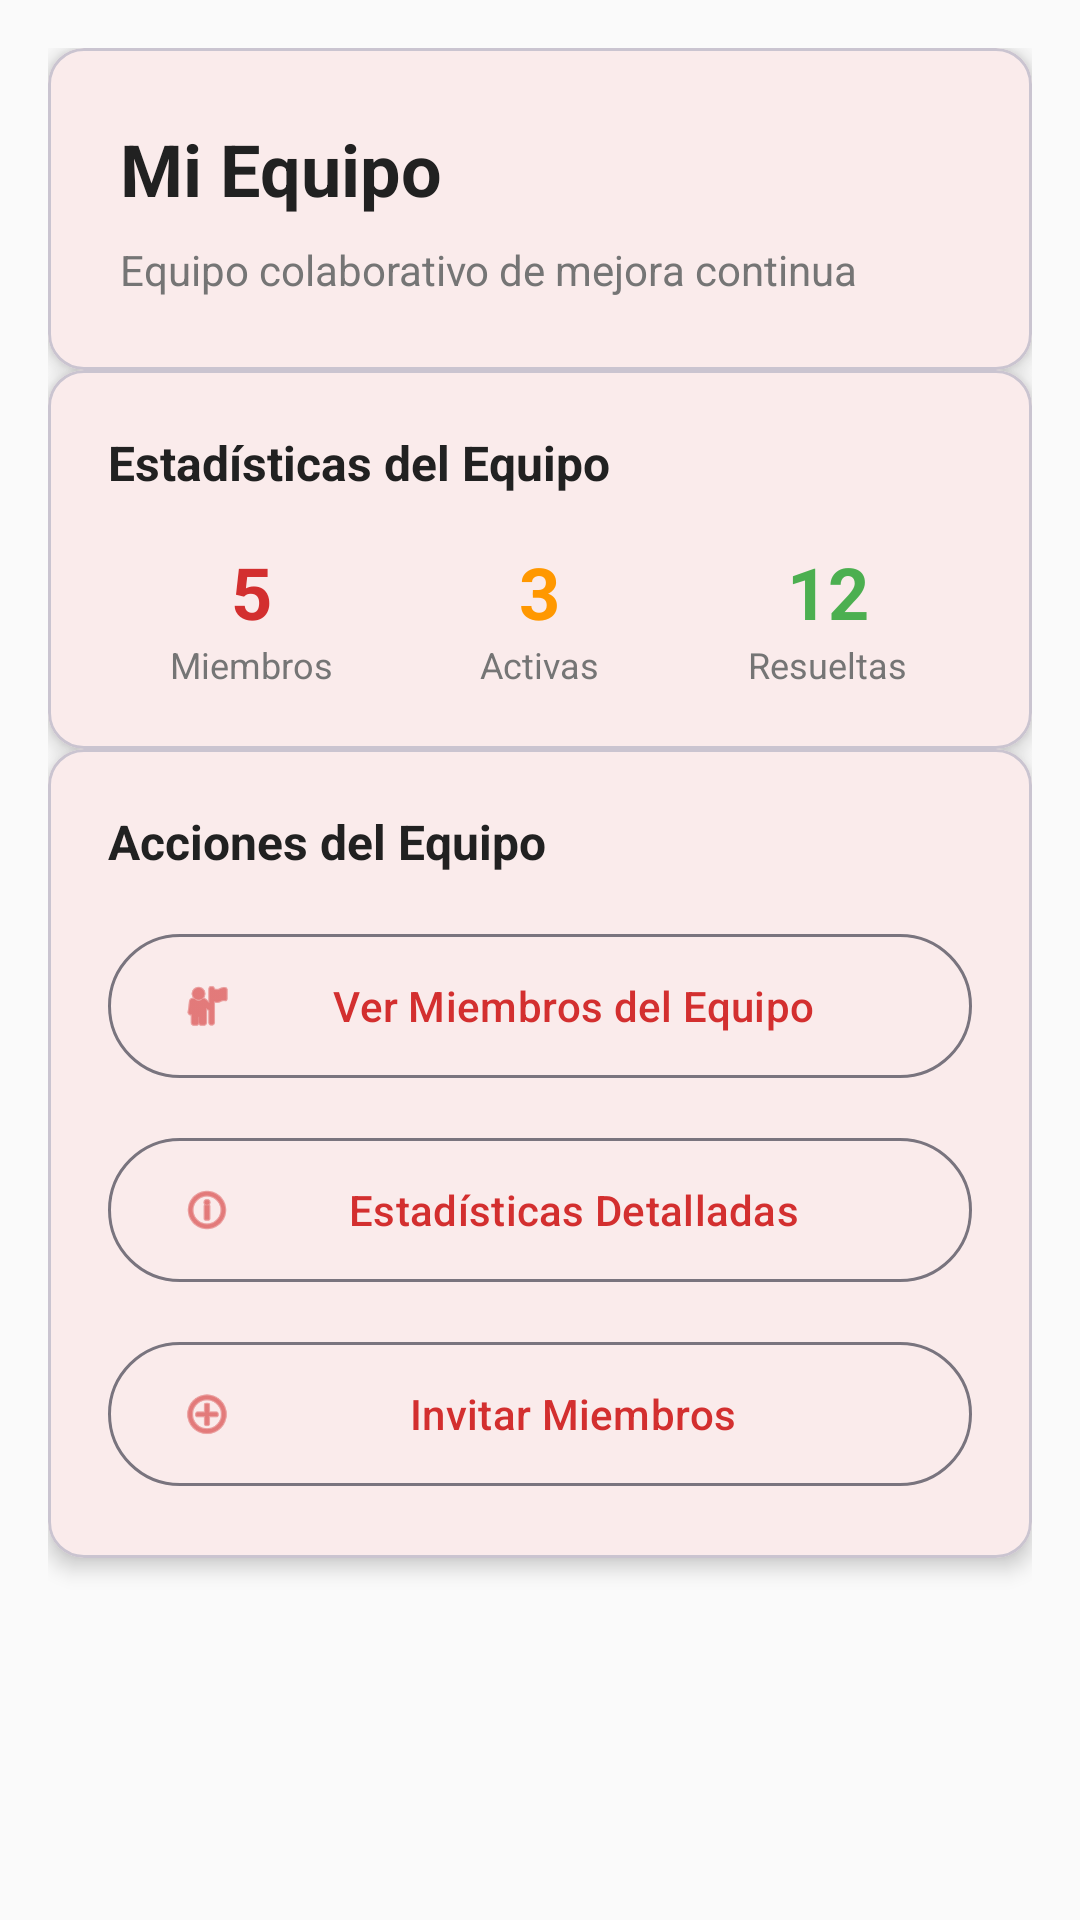

The Android layout XML behind this screen, and the referenced resources:
<!-- AndroidManifest.xml: application theme Theme.FormoKaizen -->
<!-- res/layout/fragment_teams.xml -->
<?xml version="1.0" encoding="utf-8"?>
<androidx.core.widget.NestedScrollView xmlns:android="http://schemas.android.com/apk/res/android"
    xmlns:app="http://schemas.android.com/apk/res-auto"
    android:layout_width="match_parent"
    android:layout_height="match_parent"
    android:background="@color/background"
    android:fillViewport="true">

    <androidx.constraintlayout.widget.ConstraintLayout
        android:layout_width="match_parent"
        android:layout_height="wrap_content"
        android:padding="16dp">

        
        <com.google.android.material.card.MaterialCardView
            android:id="@+id/cardHeader"
            android:layout_width="match_parent"
            android:layout_height="wrap_content"
            android:layout_marginBottom="16dp"
            app:cardCornerRadius="12dp"
            app:cardElevation="4dp"
            app:layout_constraintEnd_toEndOf="parent"
            app:layout_constraintStart_toStartOf="parent"
            app:layout_constraintTop_toTopOf="parent">

            <LinearLayout
                android:layout_width="match_parent"
                android:layout_height="wrap_content"
                android:orientation="vertical"
                android:padding="24dp">

                <TextView
                    android:id="@+id/tvTeamName"
                    android:layout_width="match_parent"
                    android:layout_height="wrap_content"
                    android:text="Mi Equipo"
                    android:textColor="@color/on_surface"
                    android:textSize="24sp"
                    android:textStyle="bold" />

                <TextView
                    android:id="@+id/tvTeamDescription"
                    android:layout_width="match_parent"
                    android:layout_height="wrap_content"
                    android:layout_marginTop="8dp"
                    android:text="Equipo colaborativo de mejora continua"
                    android:textColor="@color/on_surface_variant"
                    android:textSize="14sp" />

            </LinearLayout>

        </com.google.android.material.card.MaterialCardView>

        
        <com.google.android.material.card.MaterialCardView
            android:id="@+id/cardStats"
            android:layout_width="match_parent"
            android:layout_height="wrap_content"
            android:layout_marginBottom="16dp"
            app:cardCornerRadius="12dp"
            app:cardElevation="4dp"
            app:layout_constraintEnd_toEndOf="parent"
            app:layout_constraintStart_toStartOf="parent"
            app:layout_constraintTop_toBottomOf="@+id/cardHeader">

            <LinearLayout
                android:layout_width="match_parent"
                android:layout_height="wrap_content"
                android:orientation="vertical"
                android:padding="20dp">

                <TextView
                    android:layout_width="match_parent"
                    android:layout_height="wrap_content"
                    android:layout_marginBottom="16dp"
                    android:text="Estadísticas del Equipo"
                    android:textColor="@color/on_surface"
                    android:textSize="16sp"
                    android:textStyle="bold" />

                <LinearLayout
                    android:layout_width="match_parent"
                    android:layout_height="wrap_content"
                    android:orientation="horizontal"
                    android:weightSum="3">

                    <LinearLayout
                        android:layout_width="0dp"
                        android:layout_height="wrap_content"
                        android:layout_weight="1"
                        android:gravity="center"
                        android:orientation="vertical">

                        <TextView
                            android:id="@+id/tvMemberCount"
                            android:layout_width="wrap_content"
                            android:layout_height="wrap_content"
                            android:text="5"
                            android:textColor="@color/primary"
                            android:textSize="24sp"
                            android:textStyle="bold" />

                        <TextView
                            android:layout_width="wrap_content"
                            android:layout_height="wrap_content"
                            android:text="Miembros"
                            android:textColor="@color/on_surface_variant"
                            android:textSize="12sp"
                            android:textAlignment="center" />

                    </LinearLayout>

                    <LinearLayout
                        android:layout_width="0dp"
                        android:layout_height="wrap_content"
                        android:layout_weight="1"
                        android:gravity="center"
                        android:orientation="vertical">

                        <TextView
                            android:id="@+id/tvActiveTarjetas"
                            android:layout_width="wrap_content"
                            android:layout_height="wrap_content"
                            android:text="3"
                            android:textColor="@color/warning"
                            android:textSize="24sp"
                            android:textStyle="bold" />

                        <TextView
                            android:layout_width="wrap_content"
                            android:layout_height="wrap_content"
                            android:text="Activas"
                            android:textColor="@color/on_surface_variant"
                            android:textSize="12sp"
                            android:textAlignment="center" />

                    </LinearLayout>

                    <LinearLayout
                        android:layout_width="0dp"
                        android:layout_height="wrap_content"
                        android:layout_weight="1"
                        android:gravity="center"
                        android:orientation="vertical">

                        <TextView
                            android:id="@+id/tvResolvedTarjetas"
                            android:layout_width="wrap_content"
                            android:layout_height="wrap_content"
                            android:text="12"
                            android:textColor="@color/success"
                            android:textSize="24sp"
                            android:textStyle="bold" />

                        <TextView
                            android:layout_width="wrap_content"
                            android:layout_height="wrap_content"
                            android:text="Resueltas"
                            android:textColor="@color/on_surface_variant"
                            android:textSize="12sp"
                            android:textAlignment="center" />

                    </LinearLayout>

                </LinearLayout>

            </LinearLayout>

        </com.google.android.material.card.MaterialCardView>

        
        <com.google.android.material.card.MaterialCardView
            android:id="@+id/cardActions"
            android:layout_width="match_parent"
            android:layout_height="wrap_content"
            app:cardCornerRadius="12dp"
            app:cardElevation="4dp"
            app:layout_constraintEnd_toEndOf="parent"
            app:layout_constraintStart_toStartOf="parent"
            app:layout_constraintTop_toBottomOf="@+id/cardStats">

            <LinearLayout
                android:layout_width="match_parent"
                android:layout_height="wrap_content"
                android:orientation="vertical"
                android:padding="20dp">

                <TextView
                    android:layout_width="match_parent"
                    android:layout_height="wrap_content"
                    android:layout_marginBottom="16dp"
                    android:text="Acciones del Equipo"
                    android:textColor="@color/on_surface"
                    android:textSize="16sp"
                    android:textStyle="bold" />

                <com.google.android.material.button.MaterialButton
                    android:id="@+id/btnViewMembers"
                    style="@style/Widget.Material3.Button.OutlinedButton"
                    android:layout_width="match_parent"
                    android:layout_height="56dp"
                    android:layout_marginBottom="12dp"
                    android:text="Ver Miembros del Equipo"
                    app:icon="@android:drawable/ic_menu_myplaces"
                    app:iconGravity="start" />

                <com.google.android.material.button.MaterialButton
                    android:id="@+id/btnTeamStats"
                    style="@style/Widget.Material3.Button.OutlinedButton"
                    android:layout_width="match_parent"
                    android:layout_height="56dp"
                    android:layout_marginBottom="12dp"
                    android:text="Estadísticas Detalladas"
                    app:icon="@android:drawable/ic_menu_info_details"
                    app:iconGravity="start" />

                <com.google.android.material.button.MaterialButton
                    android:id="@+id/btnInviteMembers"
                    style="@style/Widget.Material3.Button.OutlinedButton"
                    android:layout_width="match_parent"
                    android:layout_height="56dp"
                    android:text="Invitar Miembros"
                    app:icon="@android:drawable/ic_menu_add"
                    app:iconGravity="start" />

            </LinearLayout>

        </com.google.android.material.card.MaterialCardView>

    </androidx.constraintlayout.widget.ConstraintLayout>

</androidx.core.widget.NestedScrollView>
<!-- resources referenced by this layout -->
<resources>
  <color name="background">#FAFAFA</color>
  <color name="on_surface">#212121</color>
  <color name="on_surface_variant">#757575</color>
  <color name="primary">#D32F2F</color>
  <color name="success">#4CAF50</color>
  <color name="warning">#FF9800</color>
  <style name="Theme.FormoKaizen" parent="Base.Theme.FormoKaizen" />
  <style name="Base.Theme.FormoKaizen" parent="Theme.Material3.DayNight.NoActionBar">
          
          <item name="colorPrimary">@color/primary</item>
          <item name="colorOnPrimary">@color/on_primary</item>
          <item name="colorPrimaryContainer">@color/primary_light</item>
          
          
          <item name="colorSecondary">@color/secondary</item>
          <item name="colorOnSecondary">@color/on_secondary</item>
          
          
          <item name="colorSurface">@color/surface</item>
          <item name="colorOnSurface">@color/on_surface</item>
          <item name="colorSurfaceVariant">@color/surface_variant</item>
          <item name="colorOnSurfaceVariant">@color/on_surface_variant</item>
          
          
          <item name="android:colorBackground">@color/background</item>
          <item name="colorOnBackground">@color/on_background</item>
          
          
          <item name="colorError">@color/error</item>
          
          
          <item name="android:statusBarColor">@color/primary_dark</item>
          <item name="android:windowLightStatusBar">false</item>
      </style>
  <color name="on_primary">#FFFFFF</color>
  <color name="primary_light">#FFCDD2</color>
  <color name="secondary">#2196F3</color>
  <color name="on_secondary">#FFFFFF</color>
  <color name="surface">#FFFFFF</color>
  <color name="surface_variant">#F5F5F5</color>
  <color name="on_background">#212121</color>
  <color name="error">#F44336</color>
  <color name="primary_dark">#B71C1C</color>
</resources>
